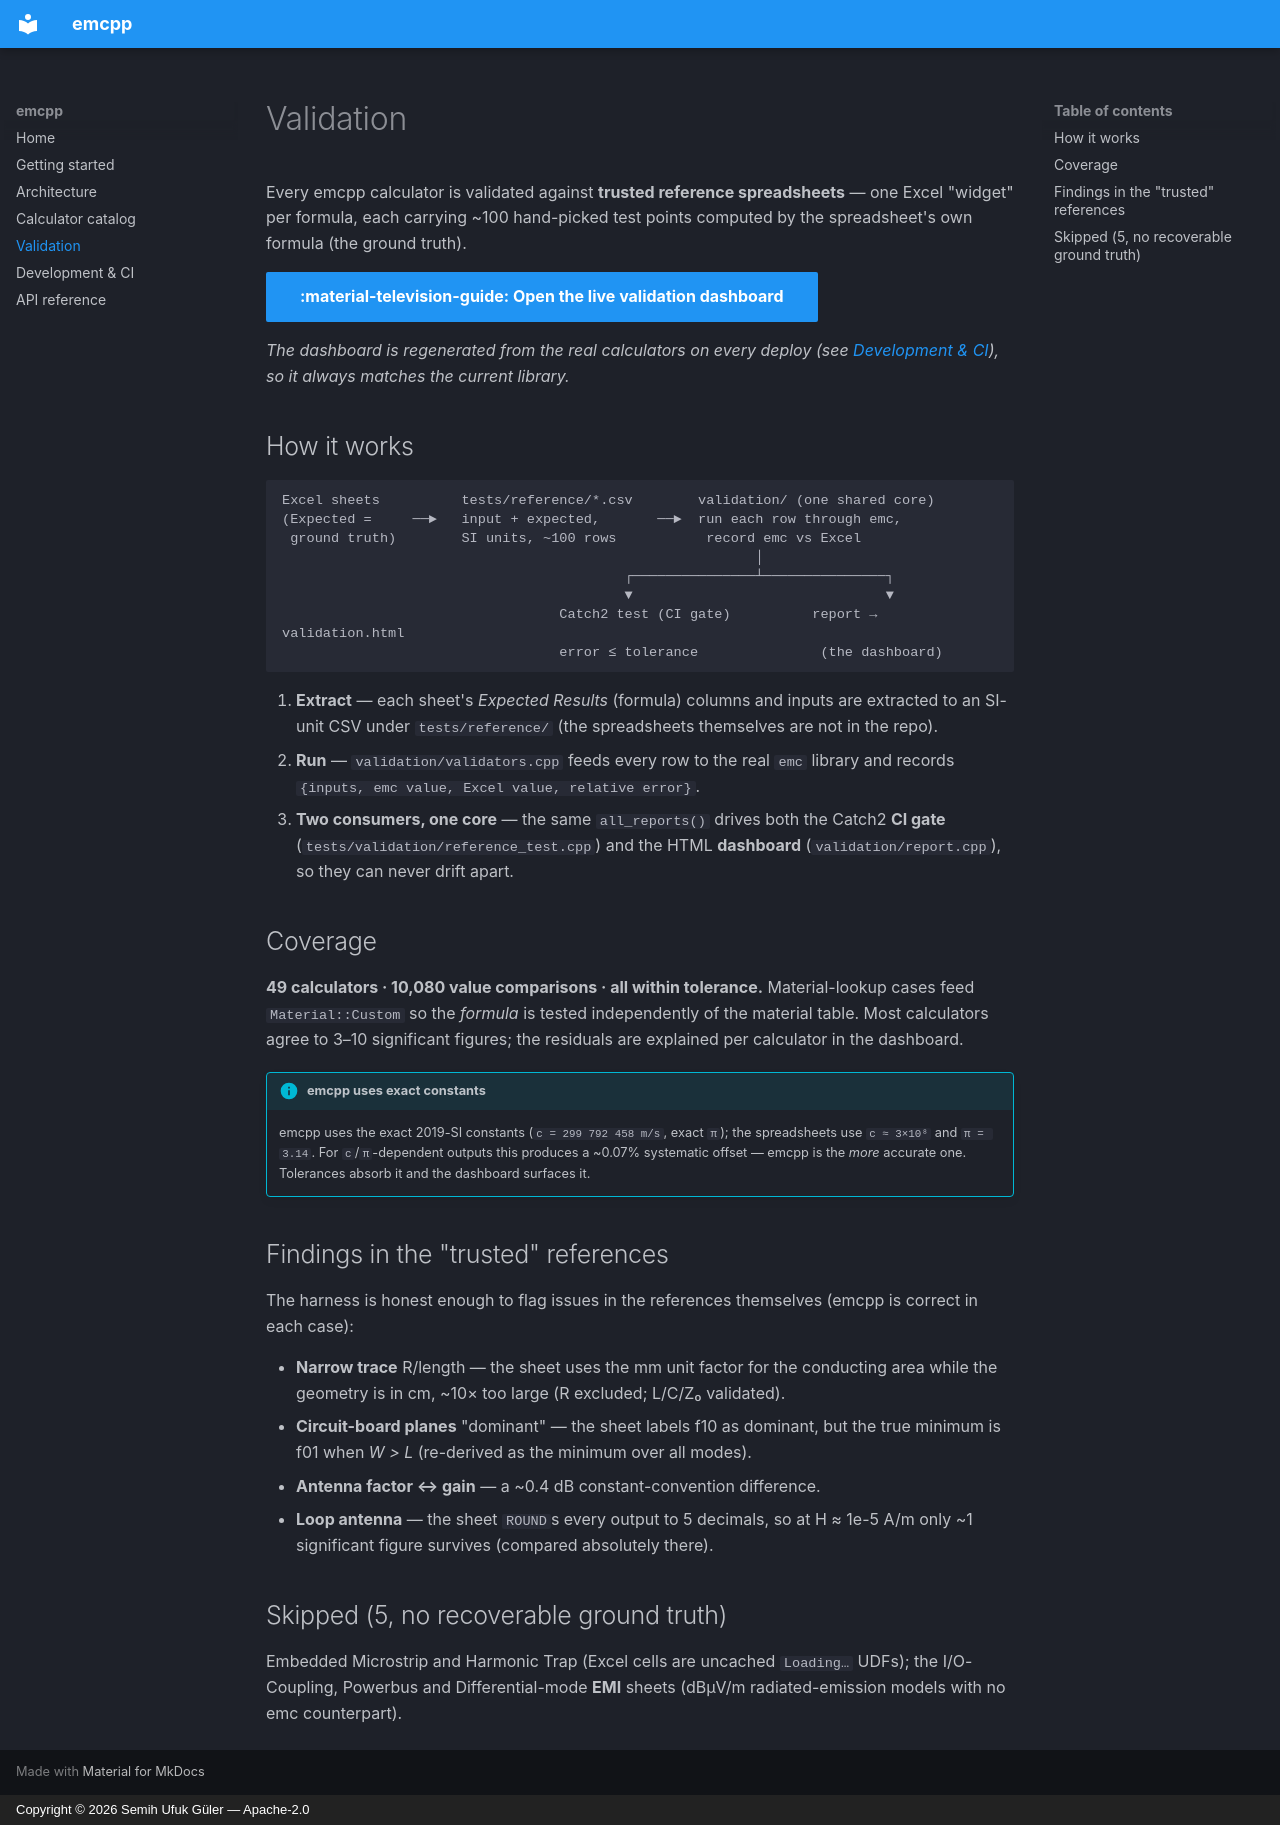

repository: sufuk/emcpp · page: validation/index.html · generator: mkdocs · copyright: Copyright © 2026 Semih Ufuk Güler — Apache-2.0

# Validation

Every emcpp calculator is validated against **trusted reference spreadsheets** — one Excel "widget" per formula, each carrying ~100 hand-picked test points computed by the spreadsheet's own formula (the ground truth).

[:material-television-guide: **Open the live validation dashboard**](dashboard.html){ .md-button .md-button--primary }

*The dashboard is regenerated from the real calculators on every deploy (see [Development & CI](development.md#documentation-this-site)), so it always matches the current library.*

## How it works

```
Excel sheets          tests/reference/*.csv        validation/ (one shared core)
(Expected =     ──►   input + expected,       ──►  run each row through emc,
 ground truth)        SI units, ~100 rows           record emc vs Excel
                                                          │
                                          ┌───────────────┴───────────────┐
                                          ▼                               ▼
                                  Catch2 test (CI gate)          report → validation.html
                                  error ≤ tolerance               (the dashboard)
```

1. **Extract** — each sheet's *Expected Results* (formula) columns and inputs are extracted to an SI-unit CSV under `tests/reference/` (the spreadsheets themselves are not in the repo).
2. **Run** — `validation/validators.cpp` feeds every row to the real `emc` library and records `{inputs, emc value, Excel value, relative error}`.
3. **Two consumers, one core** — the same `all_reports()` drives both the Catch2 **CI gate** (`tests/validation/reference_test.cpp`) and the HTML **dashboard** (`validation/report.cpp`), so they can never drift apart.

## Coverage

**49 calculators · 10,080 value comparisons · all within tolerance.** Material-lookup cases feed `Material::Custom` so the *formula* is tested independently of the material table. Most calculators agree to 3–10 significant figures; the residuals are explained per calculator in the dashboard.

!!! info "emcpp uses exact constants"
    emcpp uses the exact 2019-SI constants (`c = 299 792 458 m/s`, exact `π`); the spreadsheets use `c ≈ 3×10⁸` and `π = 3.14`. For `c`/`π`-dependent outputs this produces a ~0.07% systematic offset — emcpp is the *more* accurate one. Tolerances absorb it and the dashboard surfaces it.

## Findings in the "trusted" references

The harness is honest enough to flag issues in the references themselves (emcpp is correct in each case):

- **Narrow trace** R/length — the sheet uses the mm unit factor for the conducting area while the geometry is in cm, ~10× too large (R excluded; L/C/Z₀ validated).
- **Circuit-board planes** "dominant" — the sheet labels f10 as dominant, but the true minimum is f01 when *W > L* (re-derived as the minimum over all modes).
- **Antenna factor ↔ gain** — a ~0.4 dB constant-convention difference.
- **Loop antenna** — the sheet `ROUND`s every output to 5 decimals, so at H ≈ 1e-5 A/m only ~1 significant figure survives (compared absolutely there).

## Skipped (5, no recoverable ground truth)

Embedded Microstrip and Harmonic Trap (Excel cells are uncached `Loading…` UDFs); the I/O-Coupling, Powerbus and Differential-mode **EMI** sheets (dBµV/m radiated-emission models with no emc counterpart).
